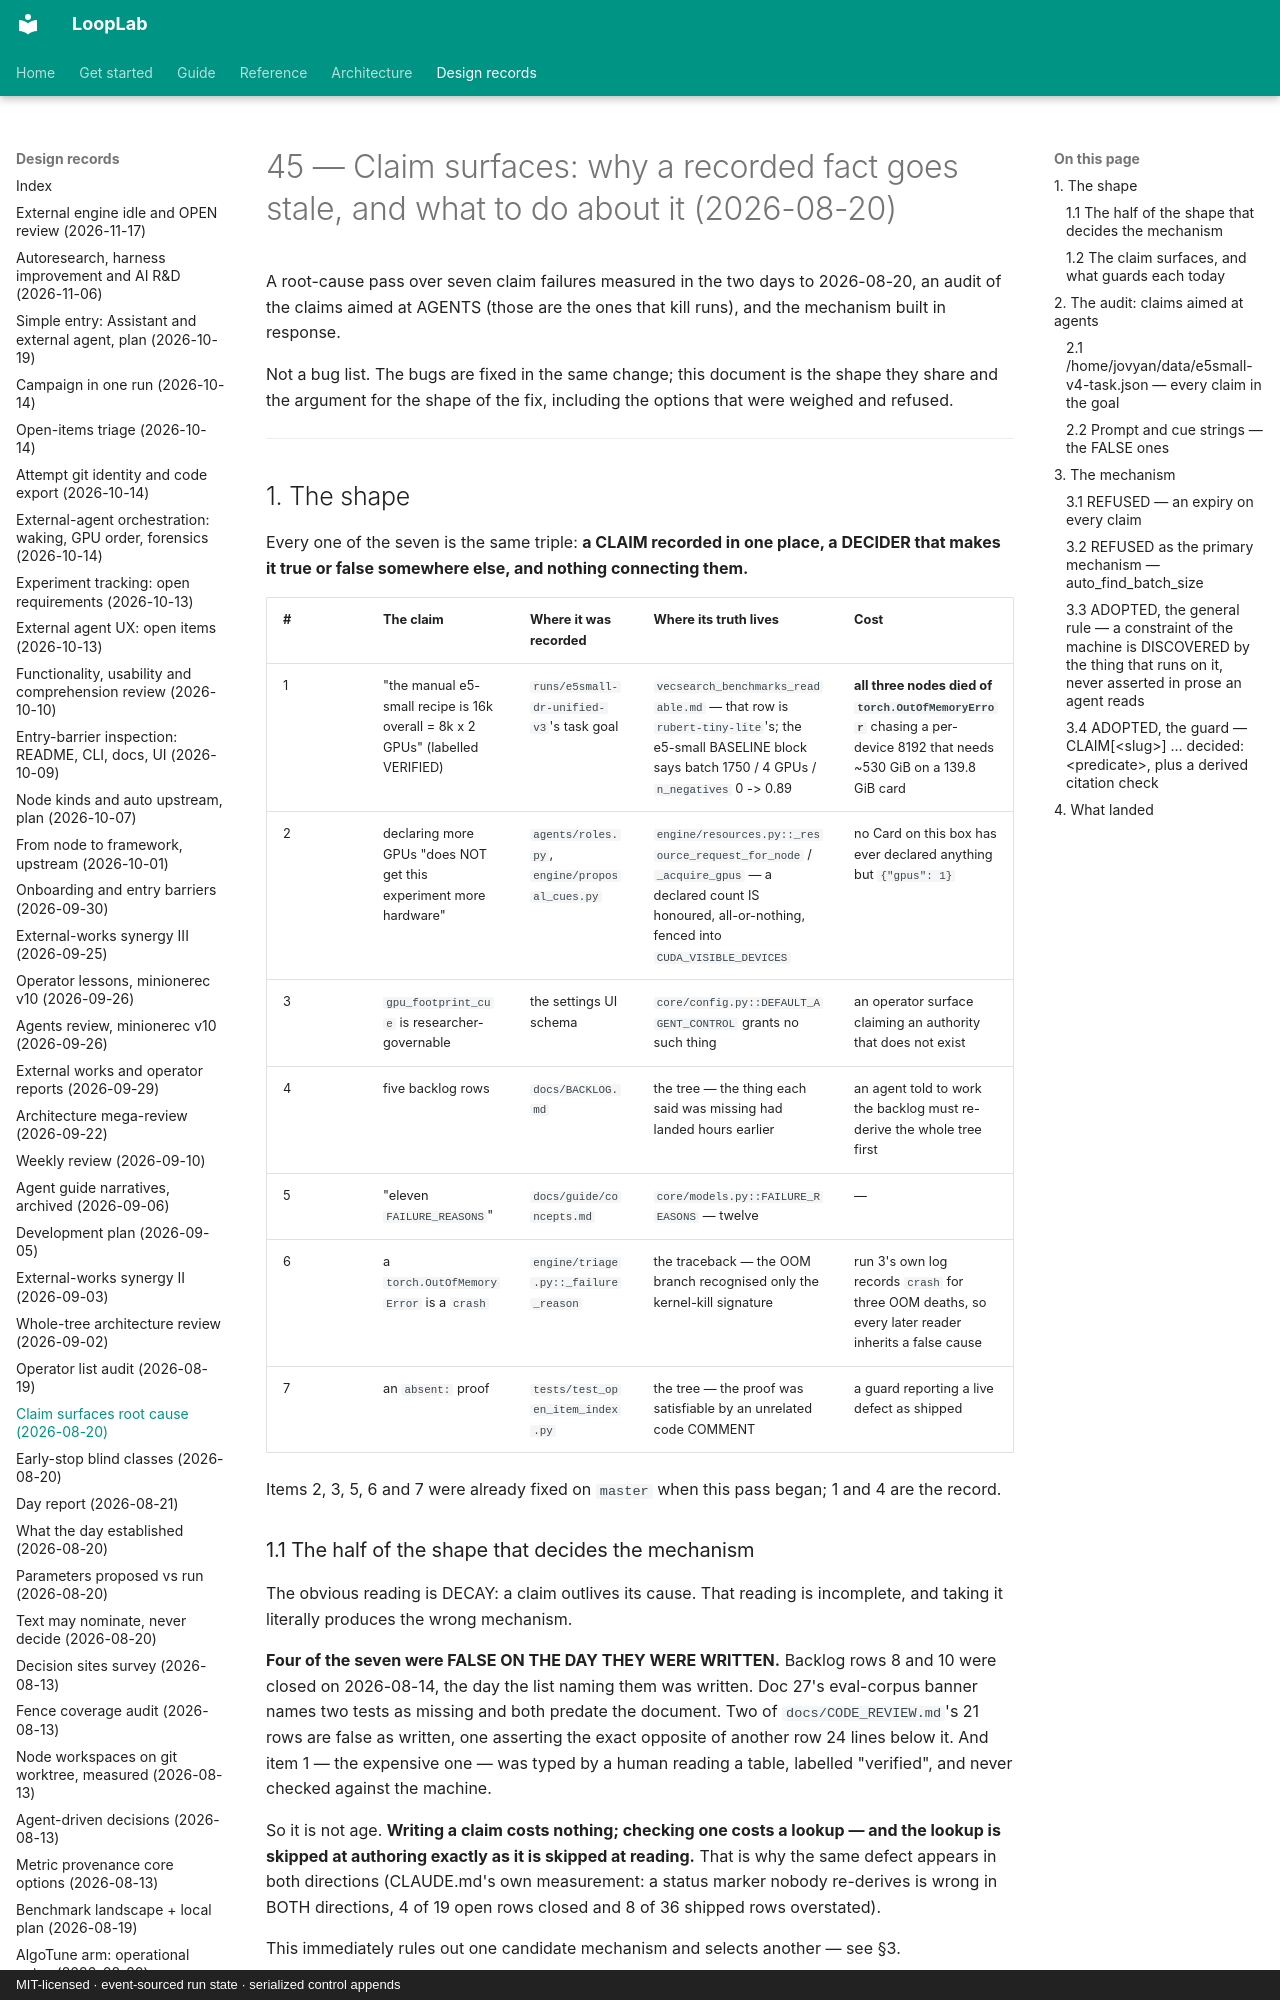

repository: ArtyomZemlyak/looplab · page: 45-claim-surfaces-2026-08-20/index.html · generator: mkdocs · copyright: MIT-licensed · event-sourced run state · serialized control appends

# 45 — Claim surfaces: why a recorded fact goes stale, and what to do about it (2026-08-20)

A root-cause pass over seven claim failures measured in the two days to 2026-08-20, an audit of the
claims aimed at AGENTS (those are the ones that kill runs), and the mechanism built in response.

Not a bug list. The bugs are fixed in the same change; this document is the shape they share and the
argument for the shape of the fix, including the options that were weighed and refused.

---

## 1. The shape

Every one of the seven is the same triple: **a CLAIM recorded in one place, a DECIDER that makes it
true or false somewhere else, and nothing connecting them.**

| # | The claim | Where it was recorded | Where its truth lives | Cost |
|---|---|---|---|---|
| 1 | "the manual e5-small recipe is 16k overall = 8k x 2 GPUs" (labelled VERIFIED) | `runs/e5small-dr-unified-v3`'s task goal | `vecsearch_benchmarks_readable.md` — that row is `rubert-tiny-lite`'s; the e5-small BASELINE block says batch 1750 / 4 GPUs / `n_negatives` 0 -> 0.89 | **all three nodes died of `torch.OutOfMemoryError`** chasing a per-device 8192 that needs ~530 GiB on a 139.8 GiB card |
| 2 | declaring more GPUs "does NOT get this experiment more hardware" | `agents/roles.py`, `engine/proposal_cues.py` | `engine/resources.py::_resource_request_for_node` / `_acquire_gpus` — a declared count IS honoured, all-or-nothing, fenced into `CUDA_VISIBLE_DEVICES` | no Card on this box has ever declared anything but `{"gpus": 1}` |
| 3 | `gpu_footprint_cue` is researcher-governable | the settings UI schema | `core/config.py::DEFAULT_AGENT_CONTROL` grants no such thing | an operator surface claiming an authority that does not exist |
| 4 | five backlog rows | `docs/BACKLOG.md` | the tree — the thing each said was missing had landed hours earlier | an agent told to work the backlog must re-derive the whole tree first |
| 5 | "eleven `FAILURE_REASONS`" | `docs/guide/concepts.md` | `core/models.py::FAILURE_REASONS` — twelve | — |
| 6 | a `torch.OutOfMemoryError` is a `crash` | `engine/triage.py::_failure_reason` | the traceback — the OOM branch recognised only the kernel-kill signature | run 3's own log records `crash` for three OOM deaths, so every later reader inherits a false cause |
| 7 | an `absent:` proof | `tests/test_open_item_index.py` | the tree — the proof was satisfiable by an unrelated code COMMENT | a guard reporting a live defect as shipped |

Items 2, 3, 5, 6 and 7 were already fixed on `master` when this pass began; 1 and 4 are the record.

### 1.1 The half of the shape that decides the mechanism

The obvious reading is DECAY: a claim outlives its cause. That reading is incomplete, and taking it
literally produces the wrong mechanism.

**Four of the seven were FALSE ON THE DAY THEY WERE WRITTEN.** Backlog rows 8 and 10 were closed on
2026-08-14, the day the list naming them was written. Doc 27's eval-corpus banner names two tests as
missing and both predate the document. Two of `docs/CODE_REVIEW.md`'s 21 rows are false as written,
one asserting the exact opposite of another row 24 lines below it. And item 1 — the expensive one —
was typed by a human reading a table, labelled "verified", and never checked against the machine.

So it is not age. **Writing a claim costs nothing; checking one costs a lookup — and the lookup is
skipped at authoring exactly as it is skipped at reading.** That is why the same defect appears in
both directions (CLAUDE.md's own measurement: a status marker nobody re-derives is wrong in BOTH
directions, 4 of 19 open rows closed and 8 of 36 shipped rows overstated).

This immediately rules out one candidate mechanism and selects another — see §3.
